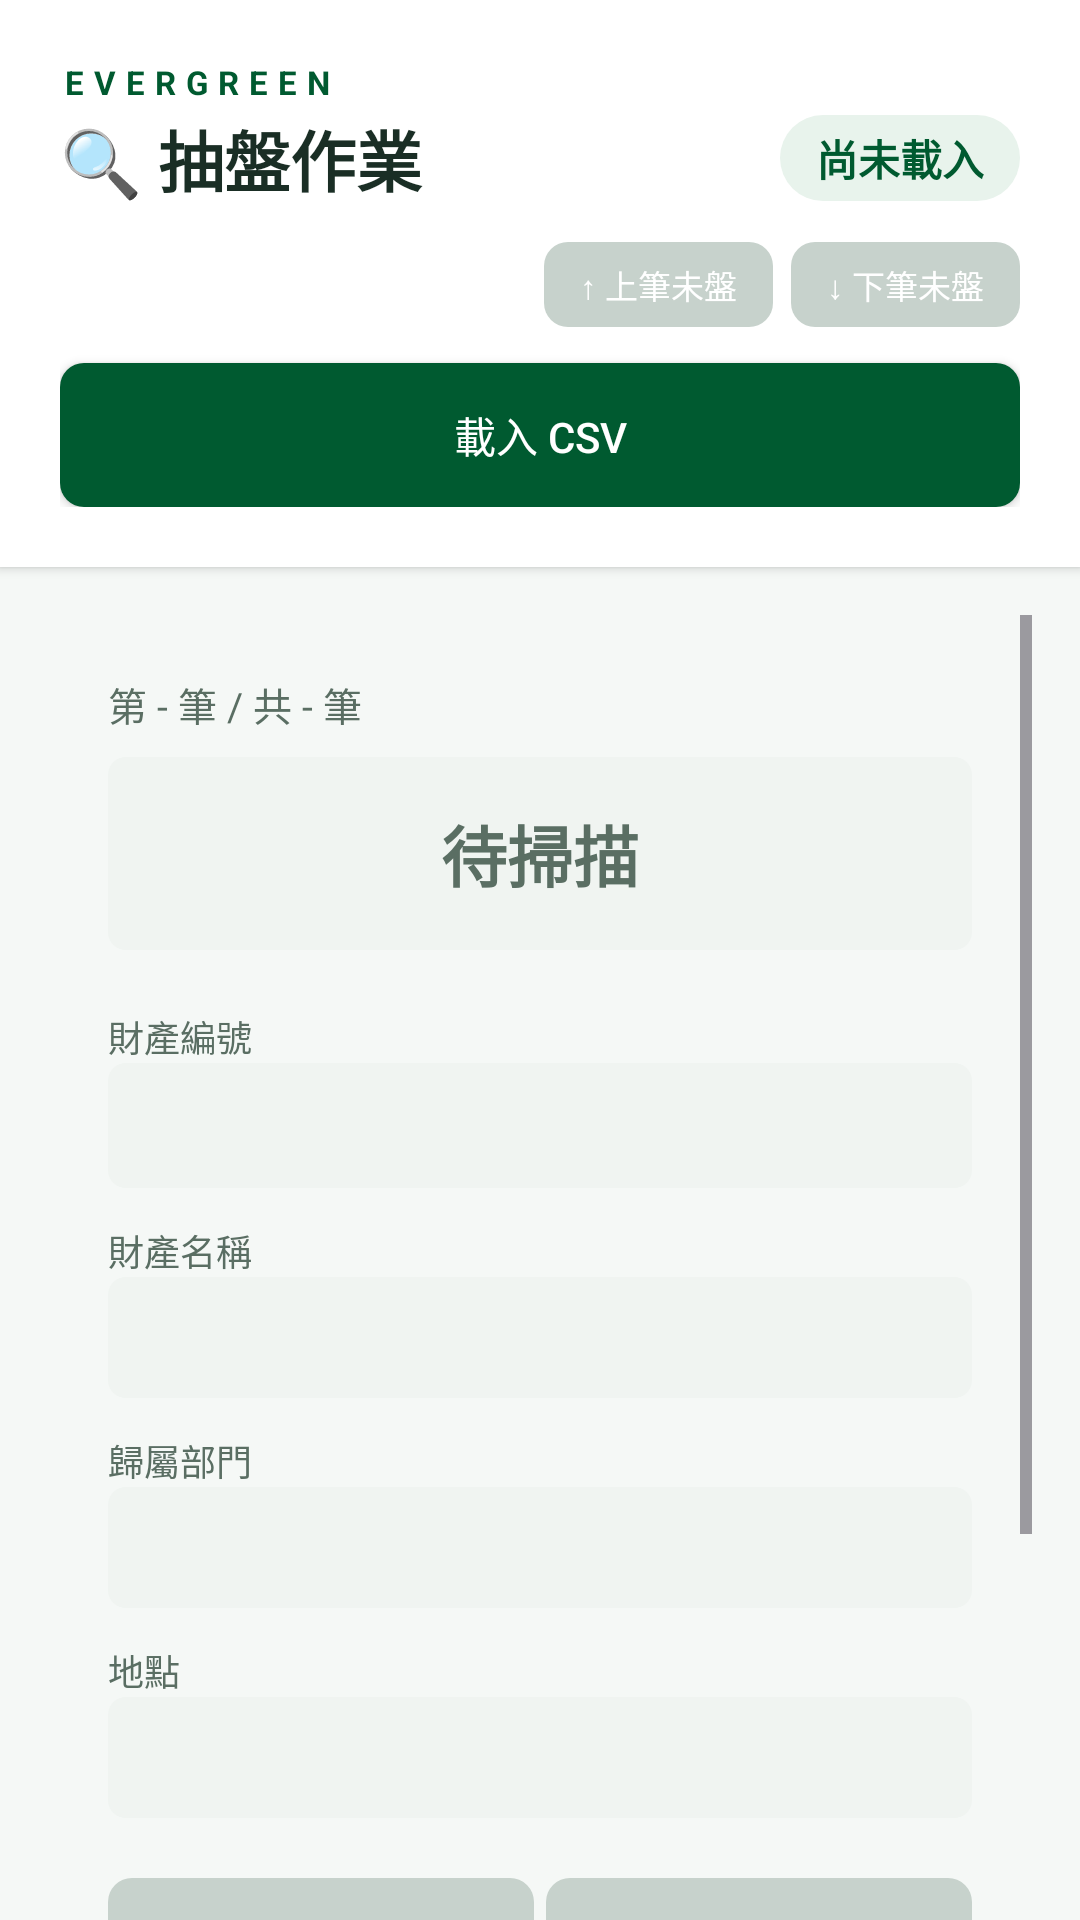

Write the Android layout XML for this screen, with the resource values it uses.
<!-- AndroidManifest.xml: application theme Theme.MyApplication -->
<!-- res/layout/activity_sampling.xml -->
<?xml version="1.0" encoding="utf-8"?>
<LinearLayout xmlns:android="http://schemas.android.com/apk/res/android"
    android:id="@+id/sampling_root"
    android:layout_width="match_parent"
    android:layout_height="match_parent"
    android:background="@color/bg_main"
    android:orientation="vertical">

    
    <LinearLayout
        android:layout_width="match_parent"
        android:layout_height="wrap_content"
        android:background="@color/bg_card"
        android:elevation="2dp"
        android:orientation="vertical"
        android:padding="20dp">

        <TextView
            android:layout_width="wrap_content"
            android:layout_height="wrap_content"
            android:text="EVERGREEN"
            android:textColor="@color/evergreen_primary"
            android:textSize="11sp"
            android:textStyle="bold"
            android:letterSpacing="0.3" />

        <LinearLayout
            android:layout_width="match_parent"
            android:layout_height="wrap_content"
            android:orientation="horizontal"
            android:gravity="center_vertical"
            android:layout_marginTop="2dp">

            <TextView
                android:layout_width="0dp"
                android:layout_weight="1"
                android:layout_height="wrap_content"
                android:text="🔍 抽盤作業"
                android:textColor="@color/text_primary"
                android:textSize="22sp"
                android:textStyle="bold"
                android:fontFamily="sans-serif-medium" />

            <TextView
                android:id="@+id/tv_progress"
                android:layout_width="wrap_content"
                android:layout_height="wrap_content"
                android:text="尚未載入"
                android:textColor="@color/evergreen_primary"
                android:textSize="14sp"
                android:textStyle="bold"
                android:paddingHorizontal="12dp"
                android:paddingVertical="4dp"
                android:background="@drawable/bg_badge" />
        </LinearLayout>

        
        <LinearLayout
            android:layout_width="match_parent"
            android:layout_height="wrap_content"
            android:layout_marginTop="12dp"
            android:gravity="end"
            android:orientation="horizontal">

            <Button
                android:id="@+id/btn_jump_prev"
                android:layout_width="wrap_content"
                android:layout_height="wrap_content"
                android:text="↑ 上筆未盤"
                android:textColor="@color/text_on_primary"
                android:textSize="11sp"
                android:minWidth="0dp"
                android:minHeight="0dp"
                android:paddingHorizontal="12dp"
                android:paddingVertical="6dp"
                android:layout_marginEnd="6dp"
                android:background="@drawable/btn_accent"
                android:enabled="false" />

            <Button
                android:id="@+id/btn_jump_next"
                android:layout_width="wrap_content"
                android:layout_height="wrap_content"
                android:text="↓ 下筆未盤"
                android:textColor="@color/text_on_primary"
                android:textSize="11sp"
                android:minWidth="0dp"
                android:minHeight="0dp"
                android:paddingHorizontal="12dp"
                android:paddingVertical="6dp"
                android:background="@drawable/btn_accent"
                android:enabled="false" />
        </LinearLayout>

        
        <Button
            android:id="@+id/btn_load"
            android:layout_width="match_parent"
            android:layout_height="wrap_content"
            android:layout_marginTop="12dp"
            android:background="@drawable/btn_primary"
            android:textColor="@color/text_on_primary"
            android:text="載入 CSV" />

    </LinearLayout>

    
    <ScrollView
        android:layout_width="match_parent"
        android:layout_height="0dp"
        android:layout_weight="1"
        android:padding="16dp"
        android:clipToPadding="false">

        <LinearLayout
            android:layout_width="match_parent"
            android:layout_height="wrap_content"
            android:background="@drawable/bg_card"
            android:orientation="vertical"
            android:padding="20dp">

            
            <TextView
                android:id="@+id/tv_position"
                android:layout_width="wrap_content"
                android:layout_height="wrap_content"
                android:text="第 - 筆 / 共 - 筆"
                android:textColor="@color/text_secondary"
                android:textSize="13sp"
                android:layout_marginBottom="8dp" />

            
            <TextView
                android:id="@+id/tv_result"
                android:layout_width="match_parent"
                android:layout_height="wrap_content"
                android:text="待掃描"
                android:textColor="@color/text_secondary"
                android:textSize="22sp"
                android:textStyle="bold"
                android:gravity="center"
                android:padding="16dp"
                android:background="@drawable/bg_field"
                android:layout_marginBottom="20dp" />

            
            <TextView
                android:layout_width="wrap_content"
                android:layout_height="wrap_content"
                android:text="財產編號"
                android:textColor="@color/text_secondary"
                android:textSize="12sp" />
            <TextView
                android:id="@+id/tv_id"
                android:layout_width="match_parent"
                android:layout_height="wrap_content"
                android:textColor="@color/text_primary"
                android:textSize="16sp"
                android:textStyle="bold"
                android:padding="10dp"
                android:background="@drawable/bg_field"
                android:layout_marginBottom="12dp" />

            <TextView
                android:layout_width="wrap_content"
                android:layout_height="wrap_content"
                android:text="財產名稱"
                android:textColor="@color/text_secondary"
                android:textSize="12sp" />
            <TextView
                android:id="@+id/tv_name"
                android:layout_width="match_parent"
                android:layout_height="wrap_content"
                android:textColor="@color/text_primary"
                android:textSize="15sp"
                android:padding="10dp"
                android:background="@drawable/bg_field"
                android:layout_marginBottom="12dp" />

            <TextView
                android:layout_width="wrap_content"
                android:layout_height="wrap_content"
                android:text="歸屬部門"
                android:textColor="@color/text_secondary"
                android:textSize="12sp" />
            <TextView
                android:id="@+id/tv_department"
                android:layout_width="match_parent"
                android:layout_height="wrap_content"
                android:textColor="@color/text_primary"
                android:textSize="15sp"
                android:padding="10dp"
                android:background="@drawable/bg_field"
                android:layout_marginBottom="12dp" />

            <TextView
                android:layout_width="wrap_content"
                android:layout_height="wrap_content"
                android:text="地點"
                android:textColor="@color/text_secondary"
                android:textSize="12sp" />
            <TextView
                android:id="@+id/tv_location"
                android:layout_width="match_parent"
                android:layout_height="wrap_content"
                android:textColor="@color/text_primary"
                android:textSize="15sp"
                android:padding="10dp"
                android:background="@drawable/bg_field"
                android:layout_marginBottom="20dp" />

            
            <LinearLayout
                android:layout_width="match_parent"
                android:layout_height="wrap_content"
                android:orientation="horizontal"
                android:layout_marginBottom="8dp">

                <Button
                    android:id="@+id/btn_prev"
                    android:layout_width="0dp"
                    android:layout_height="wrap_content"
                    android:layout_weight="1"
                    android:layout_marginEnd="4dp"
                    android:text="上一筆"
                    android:textColor="@color/text_on_primary"
                    android:background="@drawable/btn_secondary"
                    android:enabled="false" />

                <Button
                    android:id="@+id/btn_next"
                    android:layout_width="0dp"
                    android:layout_height="wrap_content"
                    android:layout_weight="1"
                    android:text="下一筆"
                    android:textColor="@color/text_on_primary"
                    android:background="@drawable/btn_secondary"
                    android:enabled="false" />
            </LinearLayout>

            <Button
                android:id="@+id/btn_scan"
                android:layout_width="match_parent"
                android:layout_height="wrap_content"
                android:text="開始掃描"
                android:textColor="@color/text_on_primary"
                android:background="@drawable/btn_primary"
                android:enabled="false" />

            <Button
                android:id="@+id/btn_done"
                android:layout_width="match_parent"
                android:layout_height="wrap_content"
                android:layout_marginTop="8dp"
                android:text="完成"
                android:textColor="@color/text_on_primary"
                android:background="@drawable/btn_accent" />

        </LinearLayout>
    </ScrollView>

</LinearLayout>
<!-- resources referenced by this layout -->
<resources>
  <color name="bg_card">#FFFFFF</color>
  <color name="bg_main">#F5F8F6</color>
  <color name="evergreen_primary">#005A30</color>
  <color name="text_on_primary">#FFFFFF</color>
  <color name="text_primary">#1A2E25</color>
  <color name="text_secondary">#5A6E63</color>
  <!-- drawable bg_badge (drawable) -->
  <?xml version="1.0" encoding="utf-8"?>
  <shape xmlns:android="http://schemas.android.com/apk/res/android"
      android:shape="rectangle">
      <solid android:color="@color/status_success_bg" />
      <corners android:radius="20dp" />
  </shape>
  <!-- drawable bg_field (drawable) -->
  <?xml version="1.0" encoding="utf-8"?>
  <shape xmlns:android="http://schemas.android.com/apk/res/android"
      android:shape="rectangle">
      <solid android:color="@color/bg_field" />
      <corners android:radius="6dp" />
  </shape>
  <!-- drawable btn_accent (drawable) -->
  <?xml version="1.0" encoding="utf-8"?>
  <selector xmlns:android="http://schemas.android.com/apk/res/android">
      <item android:state_enabled="false">
          <shape android:shape="rectangle">
              <solid android:color="@color/btn_disabled" />
              <corners android:radius="8dp" />
          </shape>
      </item>
      <item>
          <ripple android:color="#33FFFFFF">
              <item>
                  <shape android:shape="rectangle">
                      <solid android:color="@color/evergreen_accent" />
                      <corners android:radius="8dp" />
                  </shape>
              </item>
          </ripple>
      </item>
  </selector>
  <!-- drawable btn_primary (drawable) -->
  <?xml version="1.0" encoding="utf-8"?>
  <selector xmlns:android="http://schemas.android.com/apk/res/android">
      <item android:state_enabled="false">
          <shape android:shape="rectangle">
              <solid android:color="@color/btn_disabled" />
              <corners android:radius="8dp" />
          </shape>
      </item>
      <item>
          <ripple android:color="#33FFFFFF">
              <item>
                  <shape android:shape="rectangle">
                      <solid android:color="@color/evergreen_primary" />
                      <corners android:radius="8dp" />
                  </shape>
              </item>
          </ripple>
      </item>
  </selector>
  <!-- drawable btn_secondary (drawable) -->
  <?xml version="1.0" encoding="utf-8"?>
  <selector xmlns:android="http://schemas.android.com/apk/res/android">
      <item android:state_enabled="false">
          <shape android:shape="rectangle">
              <solid android:color="@color/btn_disabled" />
              <corners android:radius="8dp" />
          </shape>
      </item>
      <item>
          <ripple android:color="#33FFFFFF">
              <item>
                  <shape android:shape="rectangle">
                      <solid android:color="@color/evergreen_secondary" />
                      <corners android:radius="8dp" />
                  </shape>
              </item>
          </ripple>
      </item>
  </selector>
  <style name="Theme.MyApplication" parent="Base.Theme.MyApplication">
          <item name="colorPrimary">@color/evergreen_primary</item>
          <item name="colorPrimaryVariant">@color/evergreen_primary_dark</item>
          <item name="colorOnPrimary">@color/text_on_primary</item>
  
          <item name="colorSecondary">@color/evergreen_accent</item>
          <item name="colorSecondaryVariant">@color/evergreen_secondary</item>
  
          <item name="android:statusBarColor">@color/evergreen_primary_dark</item>
      </style>
  <color name="status_success_bg">#E8F3EC</color>
  <color name="bg_field">#F0F4F1</color>
  <color name="btn_disabled">#C7D2CC</color>
  <color name="evergreen_accent">#F5A623</color>
  <color name="evergreen_secondary">#4A8B6F</color>
  <style name="Base.Theme.MyApplication" parent="Theme.Material3.DayNight.NoActionBar">
          
          
      </style>
  <color name="evergreen_primary_dark">#003D20</color>
</resources>
